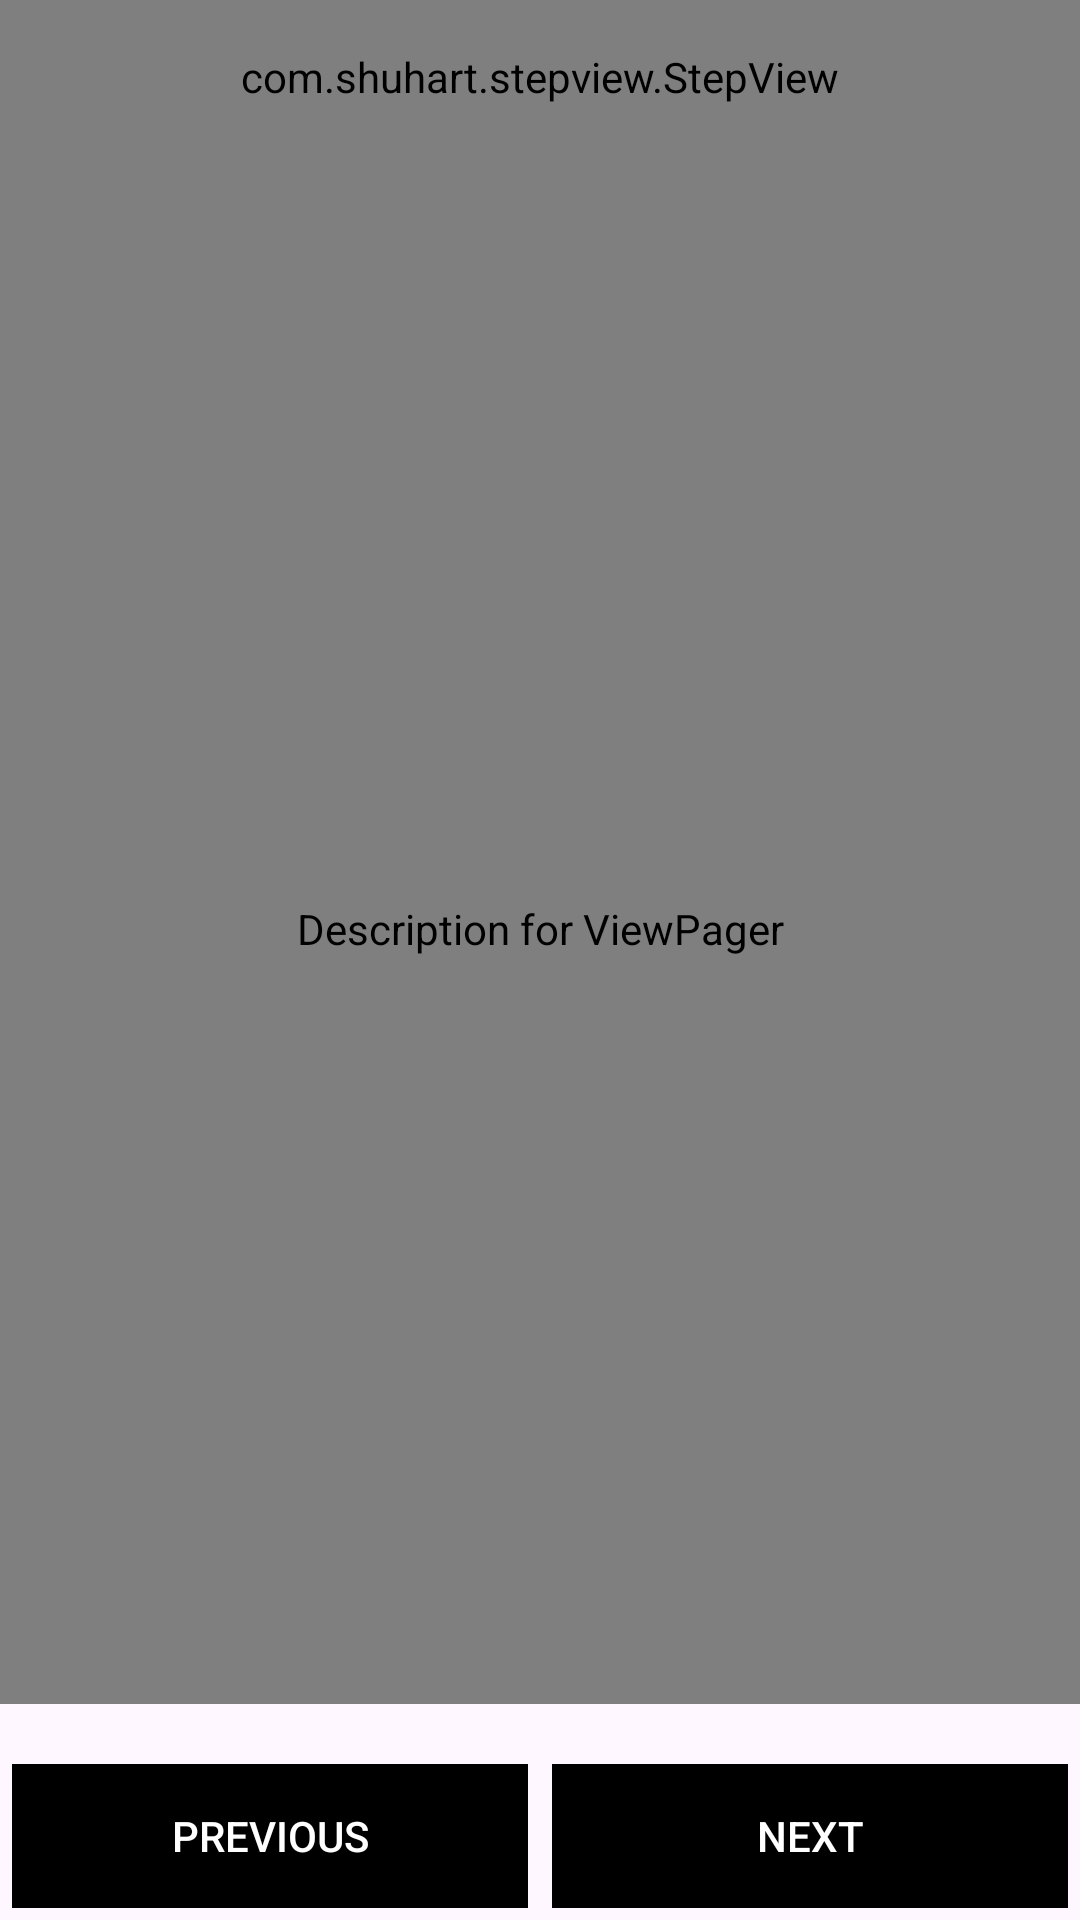

Reconstruct the res/layout file that produces this screen, plus the resources it refers to.
<!-- AndroidManifest.xml: application theme Theme.Student_Information_Desk -->
<!-- res/layout/activity_booking.xml -->
<?xml version="1.0" encoding="utf-8"?>
<RelativeLayout xmlns:android="http://schemas.android.com/apk/res/android"
    xmlns:app="http://schemas.android.com/apk/res-auto"
    xmlns:tools="http://schemas.android.com/tools"
    android:layout_width="match_parent"
    android:layout_height="match_parent"
    tools:context=".BookingActivity">
    <com.shuhart.stepview.StepView
        android:id="@+id/step_view"
        android:layout_width="match_parent"
        android:layout_height="wrap_content"
        android:padding="16dp"
        app:sv_animationType="None"
        app:sv_stepPadding="12dp"
        app:sv_selectedCircleColor="@color/black"
        app:sv_selectedStepNumberColor="@color/white"
        app:sv_selectedTextColor="@color/black"
        app:sv_doneCircleColor="@color/colorAccent"
        app:sv_doneTextColor="@color/white"
        app:sv_doneStepMarkColor="@color/white"/>
    <com.example.student_information_desk.Common.NonSwipeViewPager
        android:id="@+id/view_pager"
        android:layout_width="match_parent"
        android:layout_height="match_parent"
        android:layout_below="@+id/step_view"
        android:layout_above="@+id/layout_button"
        android:contentDescription="Description for ViewPager"/>
    
    <LinearLayout
        android:padding="4dp"
        android:weightSum="2"
        android:layout_alignParentBottom="true"
        android:id="@+id/layout_button"
        android:layout_width="match_parent"
        android:layout_height="wrap_content"
        android:orientation="horizontal"
        android:layout_marginTop="16dp">

        <Button
            android:id="@+id/btnPrevious"
            android:enabled="false"
            android:layout_width="0dp"
            android:layout_height="wrap_content"
            android:layout_weight="1"
            android:layout_marginEnd="4dp"
            android:background="@color/black"
            android:textColor="@color/white"
            android:text="Previous"/>

        <Button
            android:id="@+id/btnNext"
            android:enabled="false"
            android:layout_marginStart="4dp"
            android:background="@color/black"
            android:textColor="@color/white"
            android:layout_width="0dp"
            android:layout_height="wrap_content"
            android:layout_weight="1"
            android:text="Next"/>
    </LinearLayout>

</RelativeLayout>
<!-- resources referenced by this layout -->
<resources>
  <color name="black">#FF000000</color>
  <color name="colorAccent">#FF0000</color>
  <color name="white">#FFFFFFFF</color>
  <style name="Theme.Student_Information_Desk" parent="Base.Theme.Student_Information_Desk" />
  <style name="Base.Theme.Student_Information_Desk" parent="Theme.Material3.DayNight.NoActionBar">
          
          
      </style>
</resources>
